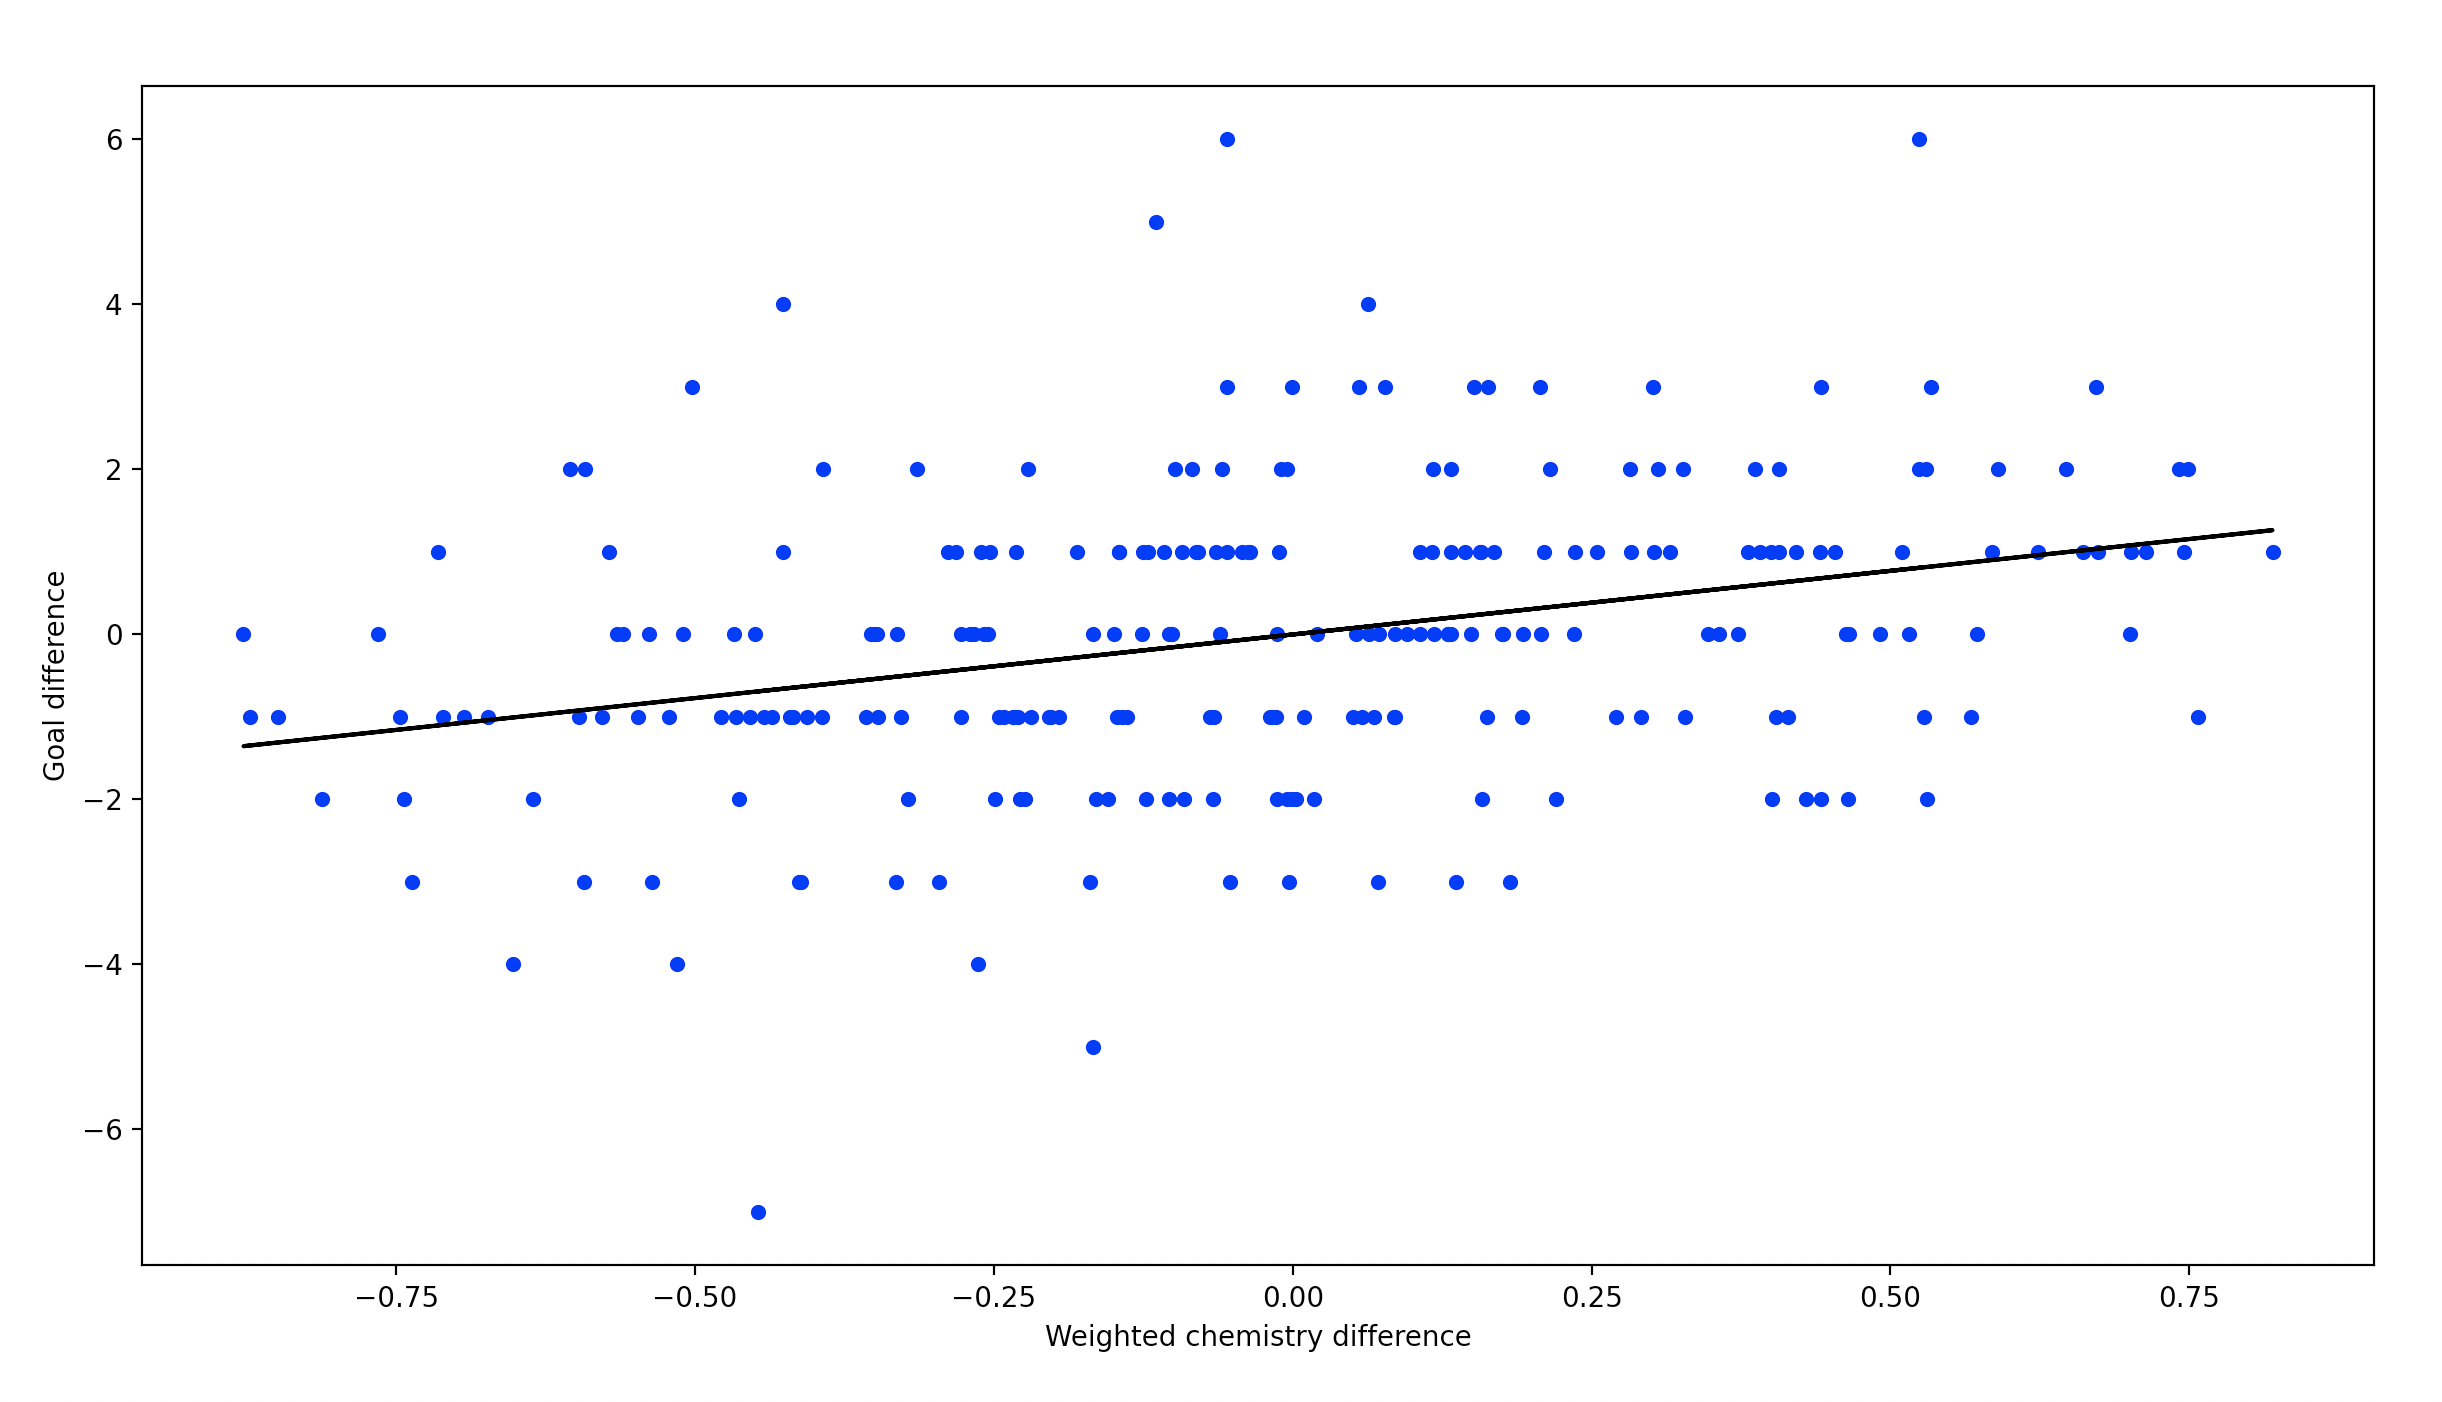

The table this chart was drawn from, first rows:
weight_chem_diff, goal_diff, team_1, team_2, date
-0.4471, -7, 4860, 482, 2010-06-21
-0.1669, -5, 655, 454, 2018-06-14
-0.6524, -4, 628, 481, 2010-06-13
-0.5155, -4, 656, 477, 2014-06-18
-0.263, -4, 655, 457, 2006-06-19
0.1819, -3, 455, 208, 2014-06-14
0.1367, -3, 467, 212, 2010-06-16
0.07099, -3, 448, 481, 2010-06-27
-0.05216, -3, 215, 478, 2014-06-15
-0.1696, -3, 627, 205, 2006-06-22
-0.2956, -3, 202, 477, 2018-06-21
-0.003165, -3, 203, 466, 2018-06-27
-0.4111, -3, 4469, 205, 2006-06-27
-0.4129, -3, 4860, 4789, 2010-06-25
-0.5363, -3, 659, 459, 2018-06-23
-0.5932, -3, 656, 205, 2014-06-23
-0.7369, -3, 628, 164, 2014-06-23
-0.3319, -3, 207, 205, 2010-06-28
-0.004406, -2, 482, 481, 2006-07-08
-0.001021, -2, 628, 211, 2018-06-26
0.018, -2, 466, 448, 2018-07-07
0.1584, -2, 477, 478, 2018-07-15
0.2203, -2, 455, 451, 2010-06-12
0.4421, -2, 471, 209, 2006-06-09
0.4296, -2, 481, 451, 2018-06-27
0.4645, -2, 451, 624, 2014-06-22
0.531, -2, 479, 627, 2010-06-24
-0.01298, -2, 214, 205, 2018-06-22
0.4008, -2, 212, 214, 2014-06-14
-0.06663, -2, 203, 205, 2018-07-02
0.002659, -2, 207, 449, 2014-06-23
-0.1037, -2, 2620, 454, 2018-06-19
-0.09064, -2, 468, 210, 2010-06-20
-0.7437, -2, 2627, 448, 2006-06-15
-0.6354, -2, 469, 482, 2006-06-17
-0.4635, -2, 479, 449, 2010-06-14
-0.3215, -2, 450, 162, 2006-06-22
-0.2494, -2, 212, 478, 2018-07-06
-0.8122, -2, 214, 481, 2006-06-09
-0.2238, -2, 659, 164, 2006-06-19
-0.1646, -2, 164, 478, 2006-06-27
-0.1548, -2, 469, 452, 2014-06-25
-0.1228, -2, 481, 162, 2006-07-04
-0.2281, -2, 6757, 205, 2018-06-27
0.00922, -1, 215, 209, 2014-06-20
-0.01418, -1, 202, 478, 2018-06-30
-0.01753, -1, 659, 457, 2006-06-23
-0.01921, -1, 4789, 208, 2014-06-19
-0.06625, -1, 448, 459, 2018-06-28
-0.1389, -1, 4469, 482, 2014-06-26
-0.1429, -1, 459, 202, 2014-07-05
-0.1474, -1, 448, 477, 2018-07-11
-0.1958, -1, 475, 202, 2014-07-01
0.05062, -1, 203, 449, 2014-06-29
-0.2022, -1, 4469, 660, 2014-06-16
-0.06947, -1, 2620, 212, 2018-06-15
0.05786, -1, 451, 212, 2010-06-26
0.27, -1, 459, 478, 2018-07-10
0.0845, -1, 451, 459, 2014-06-26
0.08591, -1, 477, 205, 2006-06-13
... 184 more rows
